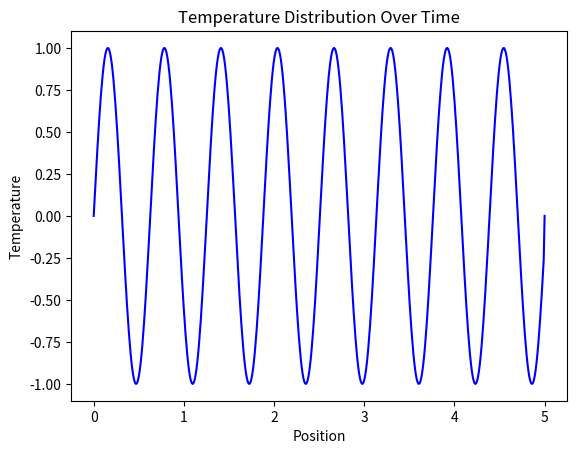

Write Python code to recreate this figure.
import numpy as np
from matplotlib import pyplot as plt
from matplotlib import animation


length = 5
dx=0.01
k = 0.466
t = 500
delta_t = 0.0001


def heat_equation(simulation:np.ndarray,t:int,x:int,k:float,delta_t:float)->float:
    """ 
    function that accepts the location of a point in the rod and the time and returns it's temperature
    dT/dt = k/2((T3-T2)-(T2-T1)) is the change in temperature
    and then according to euler
    T = dT/dt*delta_t+T2)
    """
    T1=simulation[t,x-1]
    T2=simulation[t,x]
    T3=simulation[t,x+1]
    derTemp = k*(((T3-T2)-(T2-T1))/dx**2) 
    return derTemp*delta_t+T2

def heat_simulation(init_conditions:np.ndarray,p_amnt:float,k:float,t:float,delta_t:float):
    """ this constructs the 1d heat simulation
    """
    simulation = np.zeros(shape=(t,p_amnt+2))
    simulation[0,1:p_amnt+1]=init_conditions
    for i in range(1,t):
        for j in range(1,p_amnt+1):
            simulation[i,j]=heat_equation(simulation,i-1,j,k,delta_t)
        simulation[i,p_amnt+1]=simulation[i,p_amnt-1]
        simulation[i,0]=simulation[i,2]
    return simulation

if __name__=="__main__":
    init_conditions = np.zeros(int(length/dx))
    x=0
    for i in range(len(init_conditions)):
        x+=0.1
        init_conditions[i]=np.sin(x)
    simulation = heat_simulation(init_conditions,int(length/dx),k,t,delta_t)
    # Function to update the plot for each frame of the animation
    def update(frame):
        line.set_ydata(simulation[frame])
        return line,

    # Initialize the plot
    fig, ax = plt.subplots()
    x_values = np.linspace(0, length, int(length / dx) + 2)
    line, = ax.plot(x_values, simulation[0], color='blue')

    # Create the animation
    ani = animation.FuncAnimation(fig, update, frames=range(t), interval=30)

    plt.xlabel('Position')
    plt.ylabel('Temperature')
    plt.title('Temperature Distribution Over Time')
    #ani.save('temperature_animation.mp4', writer='ffmpeg')